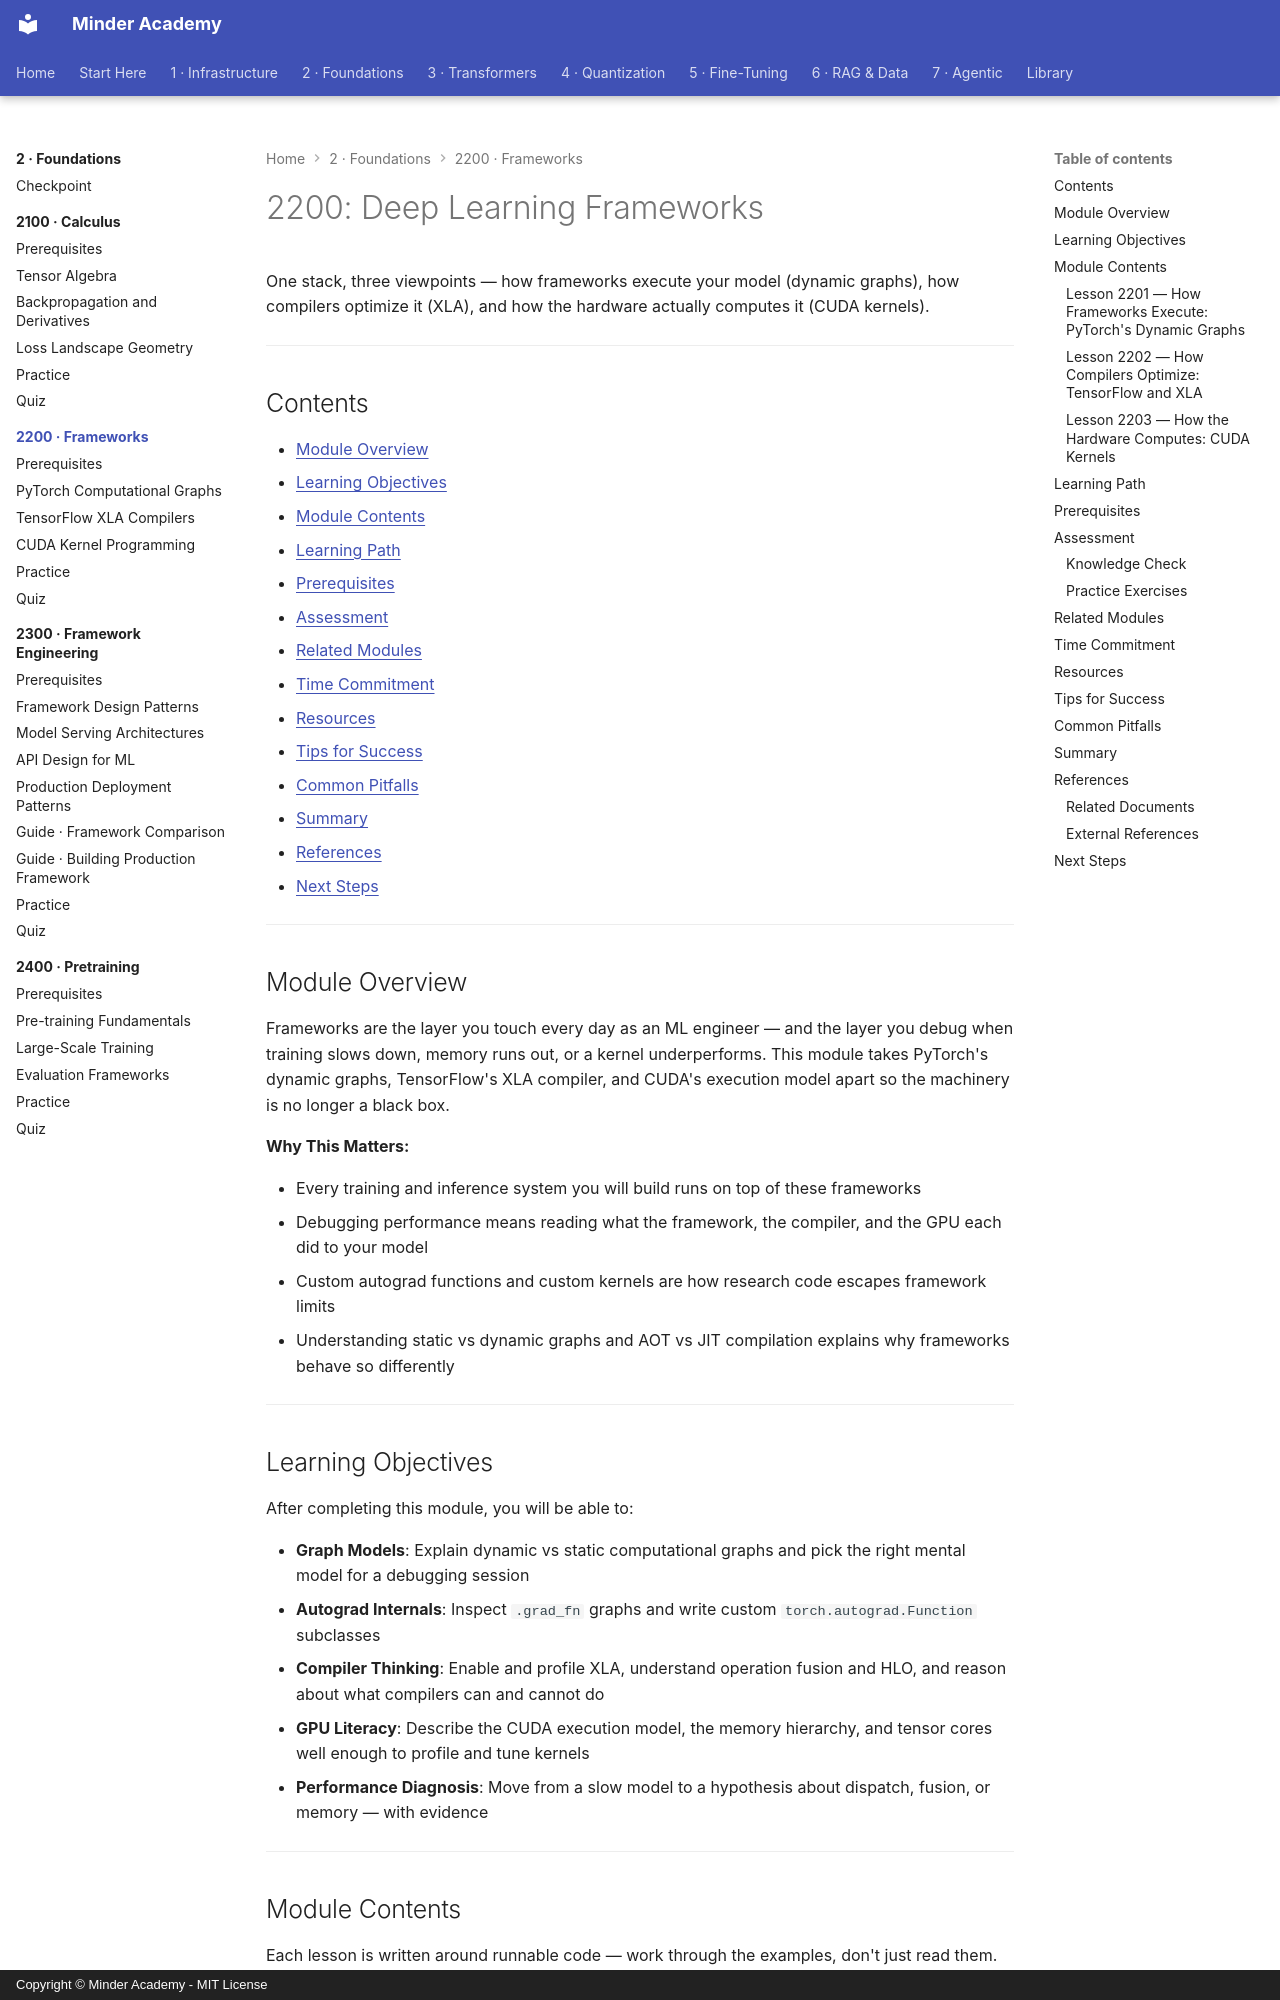

repository: minderhq/academy · page: phases/phase2-foundations/2200-frameworks/index.html · generator: mkdocs · copyright: Copyright © Minder Academy - MIT License

---
Document ID: 2200-FRAMEWORKS-README
Title: "2200: Deep Learning Frameworks"
Last Updated: 2026-10-22
Status: Complete
Difficulty: Intermediate
Prerequisites: [2100]
Estimated Time: 12 hours

Tags: ['frameworks', 'pytorch', 'autograd', 'tensorflow', 'xla', 'cuda']
---

# 2200: Deep Learning Frameworks

One stack, three viewpoints — how frameworks execute your model (dynamic graphs), how compilers optimize it (XLA), and how the hardware actually computes it (CUDA kernels).

---

## Contents

- [Module Overview](#module-overview)
- [Learning Objectives](#learning-objectives)
- [Module Contents](#module-contents)
- [Learning Path](#learning-path)
- [Prerequisites](#prerequisites)
- [Assessment](#assessment)
- [Related Modules](#related-modules)
- [Time Commitment](#time-commitment)
- [Resources](#resources)
- [Tips for Success](#tips-for-success)
- [Common Pitfalls](#common-pitfalls)
- [Summary](#summary)
- [References](#references)
- [Next Steps](#next-steps)

---

## Module Overview

Frameworks are the layer you touch every day as an ML engineer — and the layer you debug when training slows down, memory runs out, or a kernel underperforms. This module takes PyTorch's dynamic graphs, TensorFlow's XLA compiler, and CUDA's execution model apart so the machinery is no longer a black box.

**Why This Matters:**

- Every training and inference system you will build runs on top of these frameworks
- Debugging performance means reading what the framework, the compiler, and the GPU each did to your model
- Custom autograd functions and custom kernels are how research code escapes framework limits
- Understanding static vs dynamic graphs and AOT vs JIT compilation explains why frameworks behave so differently

---

## Learning Objectives

After completing this module, you will be able to:

- **Graph Models**: Explain dynamic vs static computational graphs and pick the right mental model for a debugging session
- **Autograd Internals**: Inspect `.grad_fn` graphs and write custom `torch.autograd.Function` subclasses
- **Compiler Thinking**: Enable and profile XLA, understand operation fusion and HLO, and reason about what compilers can and cannot do
- **GPU Literacy**: Describe the CUDA execution model, the memory hierarchy, and tensor cores well enough to profile and tune kernels
- **Performance Diagnosis**: Move from a slow model to a hypothesis about dispatch, fusion, or memory — with evidence

---

## Module Contents

Each lesson is written around runnable code — work through the examples, don't just read them.

### Lesson 2201 — How Frameworks Execute: PyTorch's Dynamic Graphs

[2201: PyTorch Computational Graphs and Dynamic Execution](./2201-PyTorch-Computational-Graphs.md)

- Dynamic vs static graphs — and what each trades away
- Computational graph construction and `grad_fn` internals
- Dynamic control flow and custom autograd functions
- Graph optimization, debugging, and memory management
